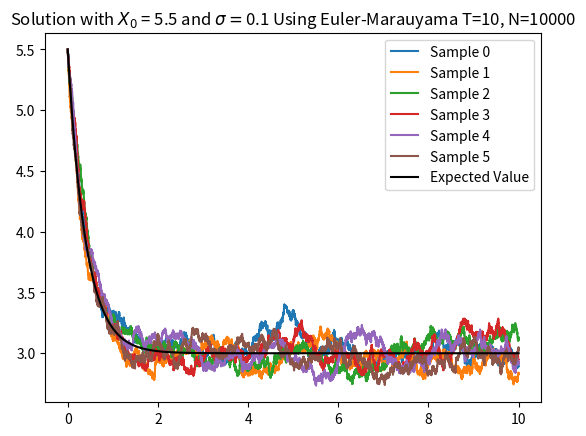

Reproduce this figure in Python.
import numpy as np
import matplotlib.pyplot as plt

# Approximates the solution to the SDE 
# dX(t) = r(mu-X(t)) dt + sigma*sqrt(X(t)) dW_{t}, 
# X(0) = X_{0}
# using Euler-Marauyama

# Solving the mean reverting squrae root process

# This problem is described by Higham and Kloeden in 5.3.1

# The problem has mean at mu, and should always ``come back home''
# For X0>0, the process will always stay positive since the 
#   variance terms become small when X approaches 0, provided
#   2*r*mu > sigma^2

# mu is the mean to which the process reverts to
# r is the rate at which the process converges to the mean
# sigma 

# play around with the initial condition to see different behavior
X0 = 5.5

r = 2.5
mu = 3.0
sigma = 0.125


# solving the stochastic DE
# dX(t) = f(X(t)) dt + g(X(t)) dW_{t}
# X(0) = X0
def f(x):
    return r*(mu-x)

def g(x):
    #return float(sigma*np.pow(abs(x), 0.5))
    return float(sigma*np.pow(x, 0.5))

T = 10.0
N = 10000
delta = T/N

num_simulations = 6
X = np.zeros((num_simulations, N))
X[:,0] = X[:,0]+X0

# generate Brownian increments
dW = np.random.normal(0, np.sqrt(delta), (num_simulations, N))

# Euler-Maruyama
for k in range(num_simulations):
    for i in range(N-1):
        X[k, i+1] = X[k, i] + f(X[k, i]) * delta + g(X[k,i]) * dW[k,i]

# generate Brownian motion (optional, if you have a closed form for exact solution) 
"""
W = np.zeros((num_simulations, N))
for k in range(num_simulations):
    W[k,] = np.append([0], np.cumsum(dW[k,:-1]))
"""

# plot
t = np.linspace(0,T, N)
mean_line = np.zeros(N)+mu
expected_X = X0*np.exp(-r*t) + mu*(1-np.exp(-r*t))

fig, axs = plt.subplots()

for k in range(num_simulations):
    axs.plot(t, X[k,], label='Sample %d'%k)

axs.plot(t, expected_X, label='Expected Value', color='black')

#axs.plot(t, mean_line, label="_Mean Value", color="black")

axs.set_title("Solution with $X_{0}$ = %1.1f and $\\sigma = $%1.1f Using Euler-Marauyama T=%d, N=%d"%(X0, sigma, T, N))
axs.legend()
plt.show()
